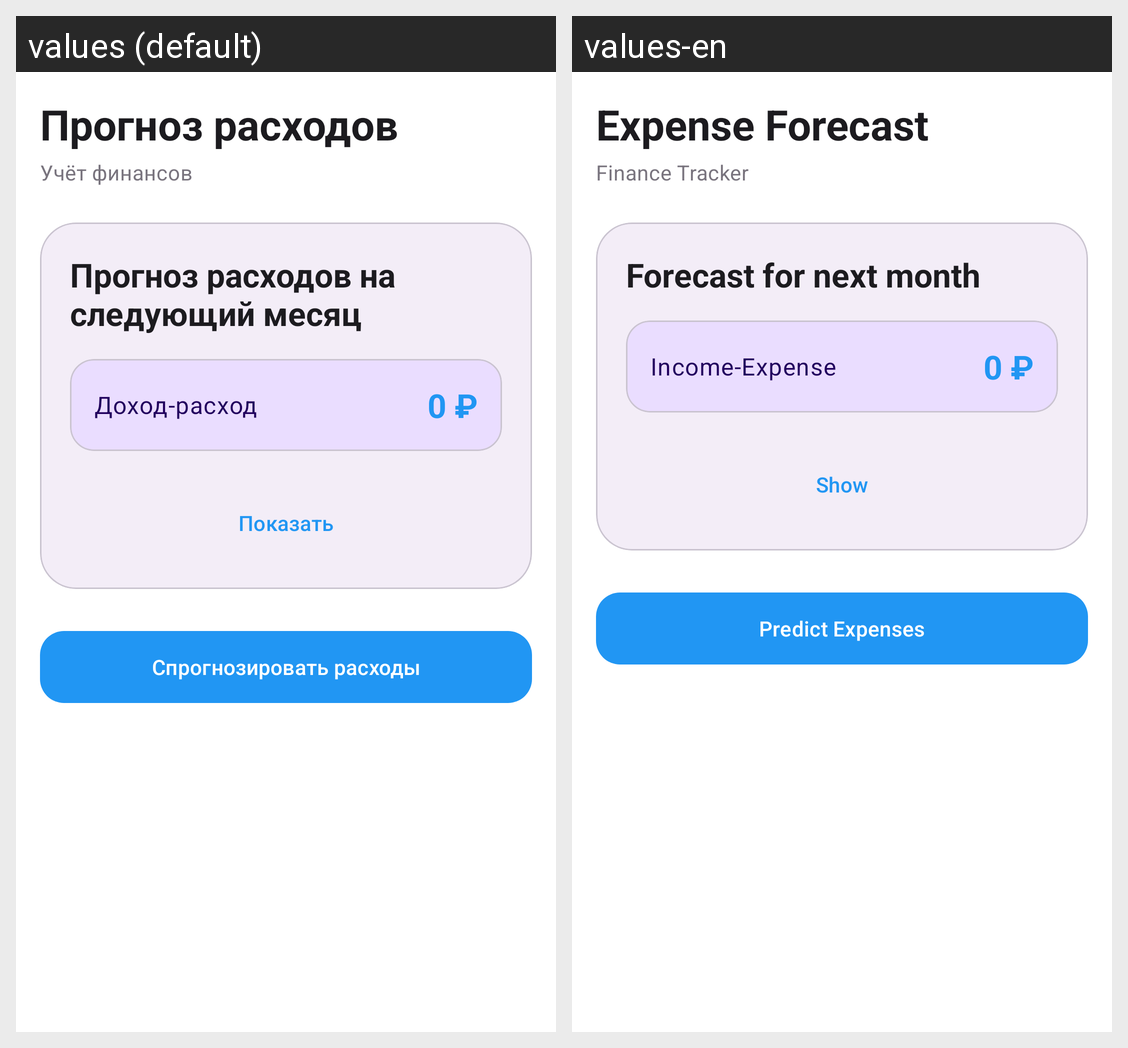

This grid shows one Android layout under two languages. Give, for every string resource on the screen, its name, the default text and each shown locale's text.
Android screen res/layout/fragment_home.xml rendered under 2 locales, left to right: values (default), values-en. Device: Nexus 5 (rendered at 1080×1920; each locale shown at half size, 540×960, under a caption strip naming it); theme Theme.MoneyHelper.
Strings drawn on this screen, with the default value and each locale's value (text and hints the layout hard-codes, and strings that could not be matched under every locale, appear in the picture but are not listed):

expense_forecast_title
  values: Прогноз расходов
  values-en: Expense Forecast

finance_label
  values: Учёт финансов
  values-en: Finance Tracker

forecast_next_month
  values: Прогноз расходов на следующий месяц
  values-en: Forecast for next month

income_expense_balance
  values: Доход-расход
  values-en: Income-Expense

show
  values: Показать
  values-en: Show

btn_predict_expenses
  values: Спрогнозировать расходы
  values-en: Predict Expenses
